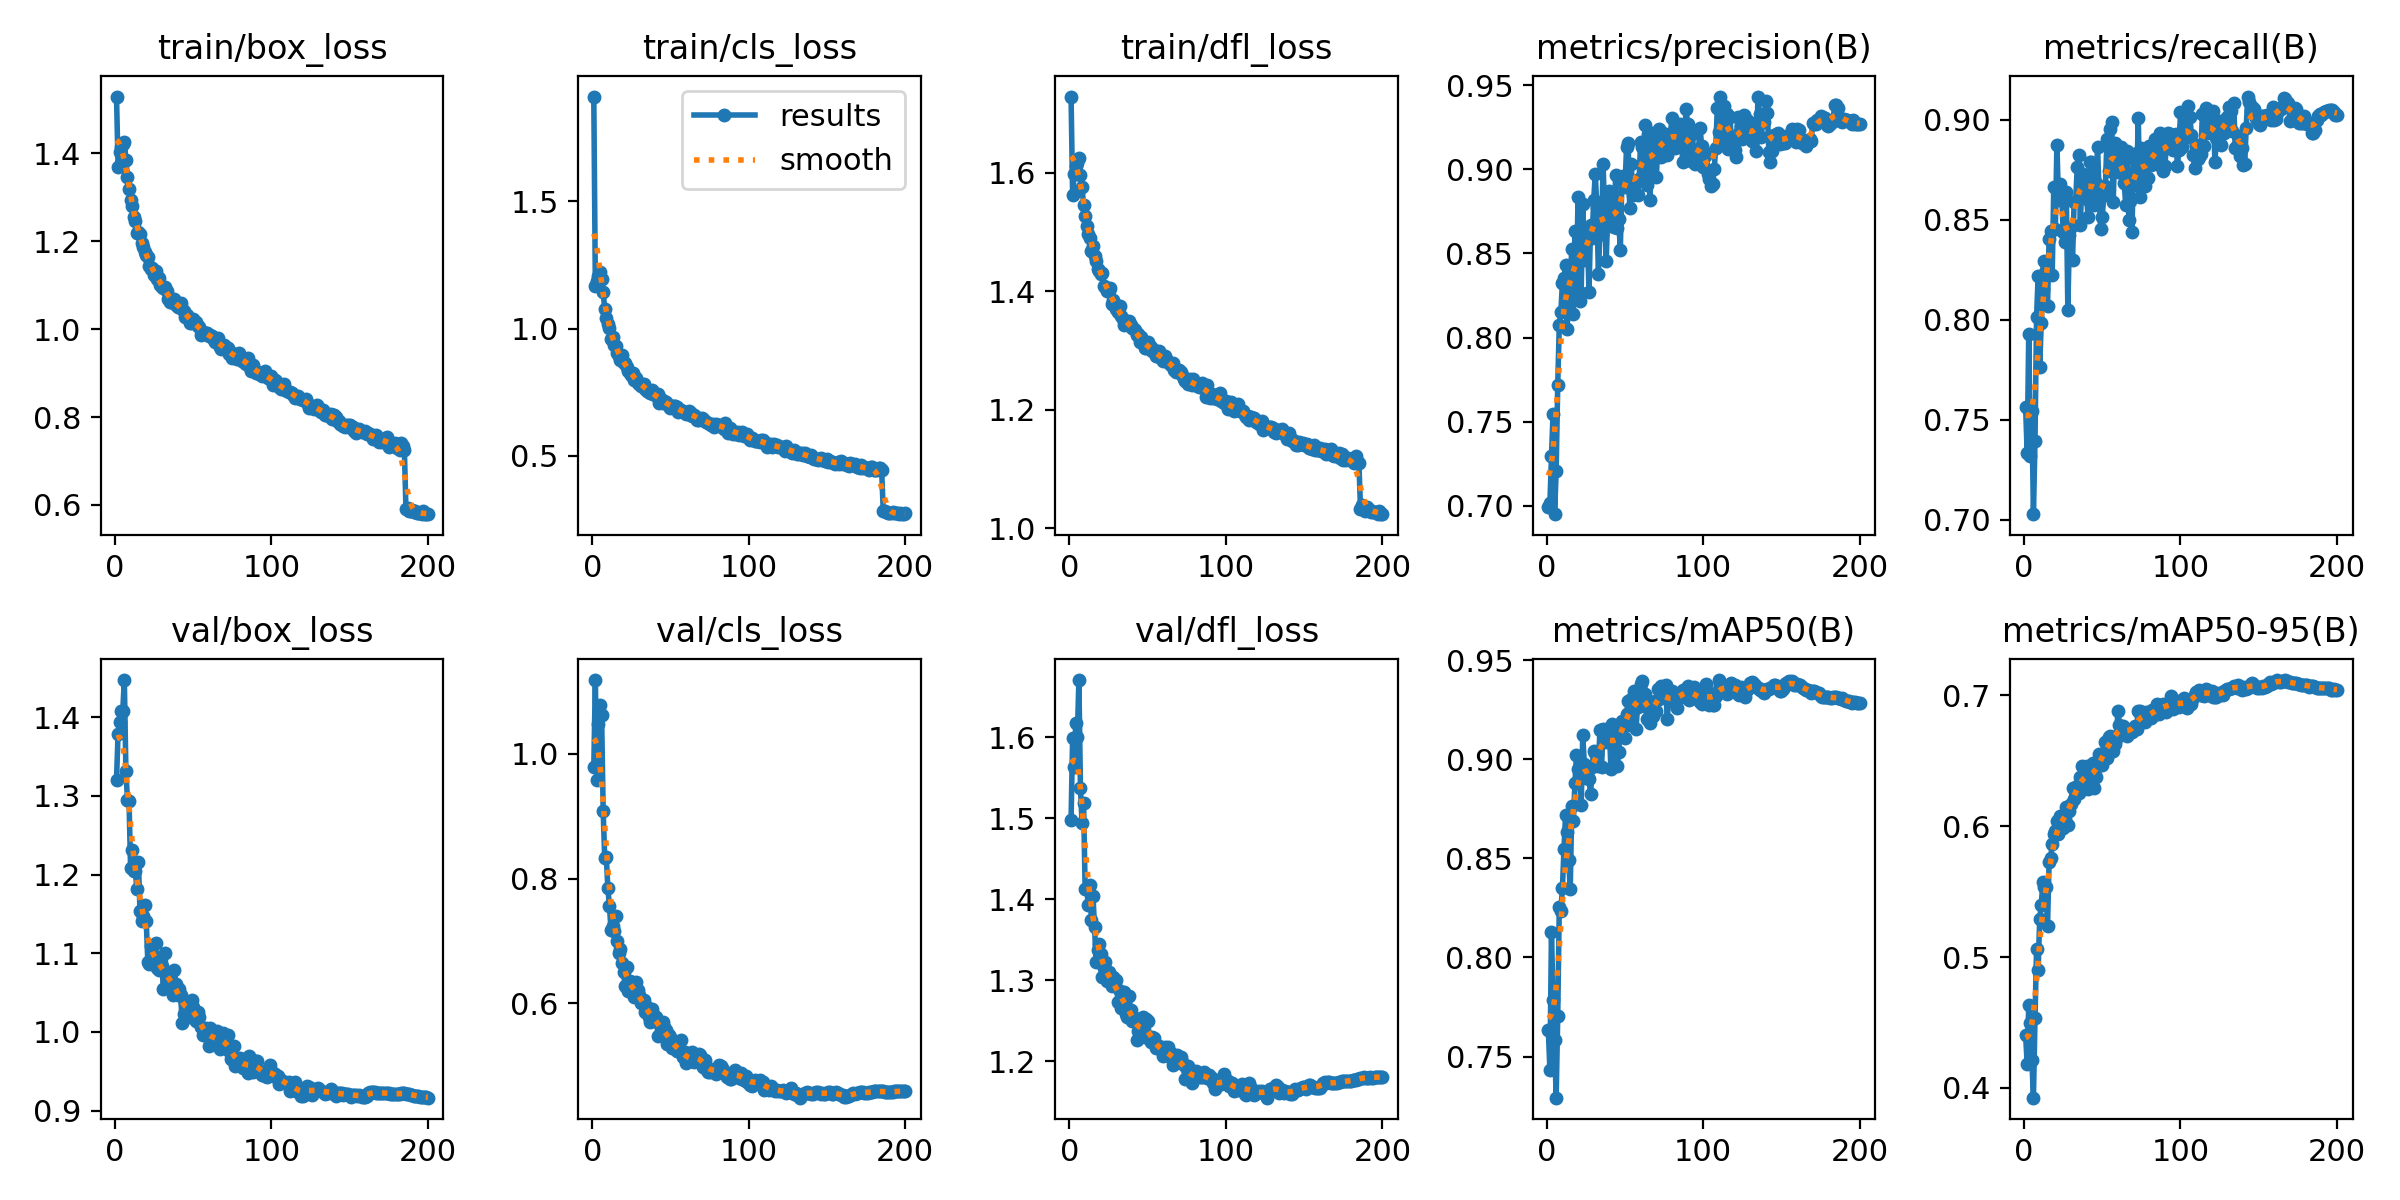

Values plotted in this chart, from the file beside it:
epoch, time, train/box_loss, train/cls_loss, train/dfl_loss, metrics/precision(B), metrics/recall(B), metrics/mAP50(B), metrics/mAP50-95(B), val/box_loss, val/cls_loss, val/dfl_loss, lr/pg0, lr/pg1, lr/pg2, lr/pg3, lr/pg4, lr/pg5, lr/pg6, lr/pg7
1, 149.3, 1.529, 1.912, 1.728, 0.6996, 0.7563, 0.7634, 0.4406, 1.321, 0.9784, 1.497, 0.005979, 0.001993, 0.005979, 0.001993, 0.005979, 0.001993, 0.005979, 0.001993
2, 273.5, 1.37, 1.169, 1.562, 0.7016, 0.7333, 0.7432, 0.4181, 1.379, 1.118, 1.599, 0.01198, 0.003993, 0.01198, 0.003993, 0.01198, 0.003993, 0.01198, 0.003993
3, 392.9, 1.403, 1.187, 1.597, 0.7294, 0.7926, 0.8127, 0.4631, 1.394, 0.9574, 1.563, 0.01797, 0.005991, 0.01797, 0.005991, 0.01797, 0.005991, 0.01797, 0.005991
4, 507.6, 1.415, 1.206, 1.611, 0.7544, 0.732, 0.7788, 0.45, 1.408, 1.048, 1.618, 0.02397, 0.007988, 0.02397, 0.007988, 0.02397, 0.007988, 0.02397, 0.007988
5, 618.4, 1.421, 1.224, 1.617, 0.6951, 0.7543, 0.7584, 0.4216, 1.409, 1.078, 1.6, 0.02995, 0.009983, 0.02995, 0.009983, 0.02995, 0.009983, 0.02995, 0.009983
6, 728.9, 1.426, 1.196, 1.624, 0.7207, 0.7027, 0.7292, 0.3926, 1.447, 1.062, 1.671, 0.02995, 0.009985, 0.02995, 0.009985, 0.02995, 0.009985, 0.02995, 0.009985
7, 838.8, 1.386, 1.144, 1.596, 0.7718, 0.7396, 0.7703, 0.4531, 1.332, 0.9085, 1.538, 0.02993, 0.009978, 0.02993, 0.009978, 0.02993, 0.009978, 0.02993, 0.009978
8, 949.3, 1.346, 1.076, 1.576, 0.8077, 0.8012, 0.8257, 0.5059, 1.295, 0.8324, 1.495, 0.02991, 0.00997, 0.02991, 0.00997, 0.02991, 0.00997, 0.02991, 0.00997
9, 1059, 1.32, 1.04, 1.545, 0.815, 0.8217, 0.8235, 0.4904, 1.294, 0.8344, 1.519, 0.02988, 0.009961, 0.02988, 0.009961, 0.02988, 0.009961, 0.02988, 0.009961
10, 1169, 1.295, 1.016, 1.526, 0.8327, 0.7761, 0.835, 0.5287, 1.208, 0.7847, 1.412, 0.02985, 0.00995, 0.02985, 0.00995, 0.02985, 0.00995, 0.02985, 0.00995
11, 1279, 1.279, 1.002, 1.509, 0.8354, 0.7985, 0.8548, 0.5396, 1.231, 0.7563, 1.412, 0.02982, 0.009939, 0.02982, 0.009939, 0.02982, 0.009939, 0.02982, 0.009939
12, 1390, 1.255, 0.9584, 1.496, 0.8434, 0.8153, 0.8718, 0.5569, 1.204, 0.7183, 1.393, 0.02978, 0.009926, 0.02978, 0.009926, 0.02978, 0.009926, 0.02978, 0.009926
13, 1500, 1.246, 0.9662, 1.489, 0.8049, 0.8293, 0.8633, 0.5534, 1.204, 0.7246, 1.417, 0.02974, 0.009912, 0.02974, 0.009912, 0.02974, 0.009912, 0.02974, 0.009912
14, 1611, 1.219, 0.9349, 1.468, 0.823, 0.8248, 0.8493, 0.5537, 1.182, 0.7159, 1.374, 0.02969, 0.009897, 0.02969, 0.009897, 0.02969, 0.009897, 0.02969, 0.009897
15, 1721, 1.222, 0.9317, 1.476, 0.8339, 0.8065, 0.8344, 0.5235, 1.217, 0.7402, 1.404, 0.02964, 0.00988, 0.02964, 0.00988, 0.02964, 0.00988, 0.02964, 0.00988
16, 1831, 1.217, 0.9056, 1.46, 0.8527, 0.8403, 0.8766, 0.5723, 1.153, 0.7, 1.366, 0.02959, 0.009863, 0.02959, 0.009863, 0.02959, 0.009863, 0.02959, 0.009863
17, 1941, 1.197, 0.8913, 1.45, 0.8139, 0.8442, 0.8688, 0.5755, 1.141, 0.6799, 1.322, 0.02953, 0.009844, 0.02953, 0.009844, 0.02953, 0.009844, 0.02953, 0.009844
18, 2051, 1.188, 0.8748, 1.437, 0.8631, 0.8224, 0.8881, 0.5863, 1.148, 0.6877, 1.337, 0.02947, 0.009824, 0.02947, 0.009824, 0.02947, 0.009824, 0.02947, 0.009824
19, 2160, 1.176, 0.8952, 1.435, 0.8369, 0.8664, 0.9024, 0.5941, 1.161, 0.6648, 1.345, 0.02941, 0.009802, 0.02941, 0.009802, 0.02941, 0.009802, 0.02941, 0.009802
20, 2270, 1.168, 0.8657, 1.429, 0.8833, 0.8451, 0.895, 0.5965, 1.141, 0.6505, 1.332, 0.02934, 0.00978, 0.02934, 0.00978, 0.02934, 0.00978, 0.02934, 0.00978
21, 2380, 1.165, 0.8664, 1.43, 0.822, 0.8875, 0.8918, 0.6038, 1.089, 0.6272, 1.304, 0.02927, 0.009757, 0.02927, 0.009757, 0.02927, 0.009757, 0.02927, 0.009757
22, 2490, 1.144, 0.8504, 1.409, 0.8267, 0.8599, 0.877, 0.5939, 1.087, 0.6576, 1.315, 0.0292, 0.009732, 0.0292, 0.009732, 0.0292, 0.009732, 0.0292, 0.009732
23, 2600, 1.136, 0.8346, 1.406, 0.8792, 0.8677, 0.9122, 0.6079, 1.11, 0.619, 1.322, 0.02912, 0.009706, 0.02912, 0.009706, 0.02912, 0.009706, 0.02912, 0.009706
24, 2709, 1.14, 0.8249, 1.401, 0.8458, 0.8638, 0.8979, 0.6073, 1.095, 0.636, 1.299, 0.02904, 0.009679, 0.02904, 0.009679, 0.02904, 0.009679, 0.02904, 0.009679
25, 2819, 1.123, 0.8176, 1.401, 0.8615, 0.8439, 0.8906, 0.5988, 1.093, 0.6292, 1.311, 0.02895, 0.009651, 0.02895, 0.009651, 0.02895, 0.009651, 0.02895, 0.009651
26, 2929, 1.131, 0.8261, 1.405, 0.8581, 0.8388, 0.8958, 0.6056, 1.114, 0.6173, 1.298, 0.02886, 0.009621, 0.02886, 0.009621, 0.02886, 0.009621, 0.02886, 0.009621
27, 3040, 1.114, 0.796, 1.379, 0.8273, 0.864, 0.89, 0.6146, 1.081, 0.6107, 1.293, 0.02877, 0.009591, 0.02877, 0.009591, 0.02877, 0.009591, 0.02877, 0.009591
28, 3150, 1.116, 0.8049, 1.385, 0.867, 0.8049, 0.8826, 0.6005, 1.079, 0.6337, 1.304, 0.02868, 0.009559, 0.02868, 0.009559, 0.02868, 0.009559, 0.02868, 0.009559
29, 3260, 1.1, 0.7874, 1.378, 0.8594, 0.8423, 0.896, 0.6116, 1.092, 0.6206, 1.294, 0.02858, 0.009527, 0.02858, 0.009527, 0.02858, 0.009527, 0.02858, 0.009527
30, 3370, 1.097, 0.7815, 1.369, 0.8816, 0.8461, 0.9041, 0.6167, 1.084, 0.6138, 1.3, 0.02848, 0.009493, 0.02848, 0.009493, 0.02848, 0.009493, 0.02848, 0.009493
31, 3482, 1.095, 0.7744, 1.364, 0.8973, 0.8299, 0.9033, 0.6294, 1.055, 0.6006, 1.273, 0.02837, 0.009458, 0.02837, 0.009458, 0.02837, 0.009458, 0.02837, 0.009458
32, 3592, 1.097, 0.7832, 1.375, 0.8776, 0.8589, 0.9029, 0.621, 1.101, 0.6029, 1.286, 0.02827, 0.009422, 0.02827, 0.009422, 0.02827, 0.009422, 0.02827, 0.009422
33, 3702, 1.087, 0.7812, 1.359, 0.8376, 0.859, 0.8969, 0.6257, 1.062, 0.6058, 1.265, 0.02815, 0.009385, 0.02815, 0.009385, 0.02815, 0.009385, 0.02815, 0.009385
34, 3812, 1.069, 0.7627, 1.353, 0.8633, 0.8765, 0.915, 0.6304, 1.073, 0.5856, 1.283, 0.02804, 0.009346, 0.02804, 0.009346, 0.02804, 0.009346, 0.02804, 0.009346
35, 3922, 1.061, 0.753, 1.343, 0.8618, 0.8822, 0.8964, 0.6253, 1.065, 0.594, 1.285, 0.02792, 0.009307, 0.02792, 0.009307, 0.02792, 0.009307, 0.02792, 0.009307
36, 4033, 1.062, 0.7502, 1.346, 0.9031, 0.8474, 0.9155, 0.6373, 1.06, 0.578, 1.259, 0.0278, 0.009267, 0.0278, 0.009267, 0.0278, 0.009267, 0.0278, 0.009267
37, 4143, 1.067, 0.7481, 1.348, 0.8728, 0.8715, 0.9148, 0.6457, 1.047, 0.5707, 1.254, 0.02768, 0.009226, 0.02768, 0.009226, 0.02768, 0.009226, 0.02768, 0.009226
38, 4254, 1.068, 0.7586, 1.35, 0.8456, 0.8727, 0.9087, 0.6284, 1.079, 0.5914, 1.281, 0.02755, 0.009183, 0.02755, 0.009183, 0.02755, 0.009183, 0.02755, 0.009183
39, 4364, 1.055, 0.7409, 1.343, 0.8751, 0.8716, 0.9107, 0.6424, 1.061, 0.582, 1.263, 0.02742, 0.00914, 0.02742, 0.00914, 0.02742, 0.00914, 0.02742, 0.00914
40, 4474, 1.051, 0.7379, 1.337, 0.8869, 0.8605, 0.9159, 0.6458, 1.047, 0.5719, 1.249, 0.02729, 0.009095, 0.02729, 0.009095, 0.02729, 0.009095, 0.02729, 0.009095
41, 4584, 1.05, 0.7377, 1.336, 0.8684, 0.8512, 0.8952, 0.628, 1.055, 0.5788, 1.249, 0.02715, 0.00905, 0.02715, 0.00905, 0.02715, 0.00905, 0.02715, 0.00905
42, 4694, 1.06, 0.7437, 1.335, 0.8665, 0.8788, 0.918, 0.6382, 1.047, 0.5481, 1.253, 0.02701, 0.009003, 0.02701, 0.009003, 0.02701, 0.009003, 0.02701, 0.009003
43, 4803, 1.045, 0.7089, 1.325, 0.8656, 0.8786, 0.9096, 0.6411, 1.011, 0.5685, 1.226, 0.02687, 0.008956, 0.02687, 0.008956, 0.02687, 0.008956, 0.02687, 0.008956
44, 4913, 1.042, 0.7237, 1.327, 0.8965, 0.8582, 0.9151, 0.6481, 1.022, 0.5495, 1.237, 0.02672, 0.008908, 0.02672, 0.008908, 0.02672, 0.008908, 0.02672, 0.008908
45, 5023, 1.029, 0.7091, 1.314, 0.8651, 0.8573, 0.8966, 0.6288, 1.038, 0.5695, 1.244, 0.02657, 0.008858, 0.02657, 0.008858, 0.02657, 0.008858, 0.02657, 0.008858
46, 5133, 1.032, 0.7172, 1.323, 0.8706, 0.8681, 0.9035, 0.6378, 1.033, 0.5627, 1.233, 0.02642, 0.008808, 0.02642, 0.008808, 0.02642, 0.008808, 0.02642, 0.008808
47, 5243, 1.026, 0.7131, 1.314, 0.8519, 0.8862, 0.9181, 0.6462, 1.037, 0.5576, 1.255, 0.02627, 0.008757, 0.02627, 0.008757, 0.02627, 0.008757, 0.02627, 0.008757
48, 5353, 1.015, 0.703, 1.304, 0.8927, 0.8631, 0.9192, 0.6551, 1.019, 0.5348, 1.23, 0.02611, 0.008705, 0.02611, 0.008705, 0.02611, 0.008705, 0.02611, 0.008705
49, 5463, 1.015, 0.6956, 1.304, 0.8959, 0.8452, 0.9176, 0.6501, 1.041, 0.5491, 1.252, 0.02595, 0.008652, 0.02595, 0.008652, 0.02595, 0.008652, 0.02595, 0.008652
50, 5573, 1.022, 0.6894, 1.314, 0.8897, 0.8514, 0.911, 0.6464, 1.032, 0.5463, 1.25, 0.02579, 0.008598, 0.02579, 0.008598, 0.02579, 0.008598, 0.02579, 0.008598
51, 5682, 1.013, 0.6965, 1.306, 0.913, 0.8624, 0.9231, 0.6558, 1.022, 0.528, 1.23, 0.02563, 0.008543, 0.02563, 0.008543, 0.02563, 0.008543, 0.02563, 0.008543
52, 5792, 1.016, 0.6968, 1.306, 0.9157, 0.8669, 0.9293, 0.6645, 1.014, 0.5383, 1.223, 0.02546, 0.008487, 0.02546, 0.008487, 0.02546, 0.008487, 0.02546, 0.008487
53, 5903, 1.007, 0.6962, 1.3, 0.8771, 0.8901, 0.9174, 0.6523, 1.025, 0.5301, 1.229, 0.02529, 0.008431, 0.02529, 0.008431, 0.02529, 0.008431, 0.02529, 0.008431
54, 6013, 1.004, 0.6924, 1.301, 0.903, 0.8744, 0.9306, 0.6677, 1.019, 0.5236, 1.229, 0.02512, 0.008373, 0.02512, 0.008373, 0.02512, 0.008373, 0.02512, 0.008373
55, 6123, 0.9877, 0.673, 1.29, 0.8849, 0.8955, 0.9288, 0.6686, 1.006, 0.5228, 1.216, 0.02495, 0.008315, 0.02495, 0.008315, 0.02495, 0.008315, 0.02495, 0.008315
56, 6233, 0.9939, 0.6758, 1.291, 0.8869, 0.8988, 0.9347, 0.6681, 0.9959, 0.5248, 1.219, 0.02477, 0.008256, 0.02477, 0.008256, 0.02477, 0.008256, 0.02477, 0.008256
57, 6343, 0.9915, 0.6802, 1.299, 0.893, 0.8587, 0.9152, 0.6569, 0.9997, 0.5412, 1.218, 0.02459, 0.008196, 0.02459, 0.008196, 0.02459, 0.008196, 0.02459, 0.008196
58, 6453, 0.9919, 0.6726, 1.288, 0.8849, 0.8881, 0.9264, 0.663, 1.005, 0.5139, 1.216, 0.02441, 0.008136, 0.02441, 0.008136, 0.02441, 0.008136, 0.02441, 0.008136
59, 6562, 0.9917, 0.6713, 1.285, 0.8941, 0.8769, 0.9304, 0.6667, 0.9948, 0.5213, 1.213, 0.02422, 0.008074, 0.02422, 0.008074, 0.02422, 0.008074, 0.02422, 0.008074
60, 6672, 0.9846, 0.665, 1.282, 0.9161, 0.8737, 0.938, 0.6875, 0.9817, 0.5039, 1.206, 0.02404, 0.008012, 0.02404, 0.008012, 0.02404, 0.008012, 0.02404, 0.008012
... 140 more rows
